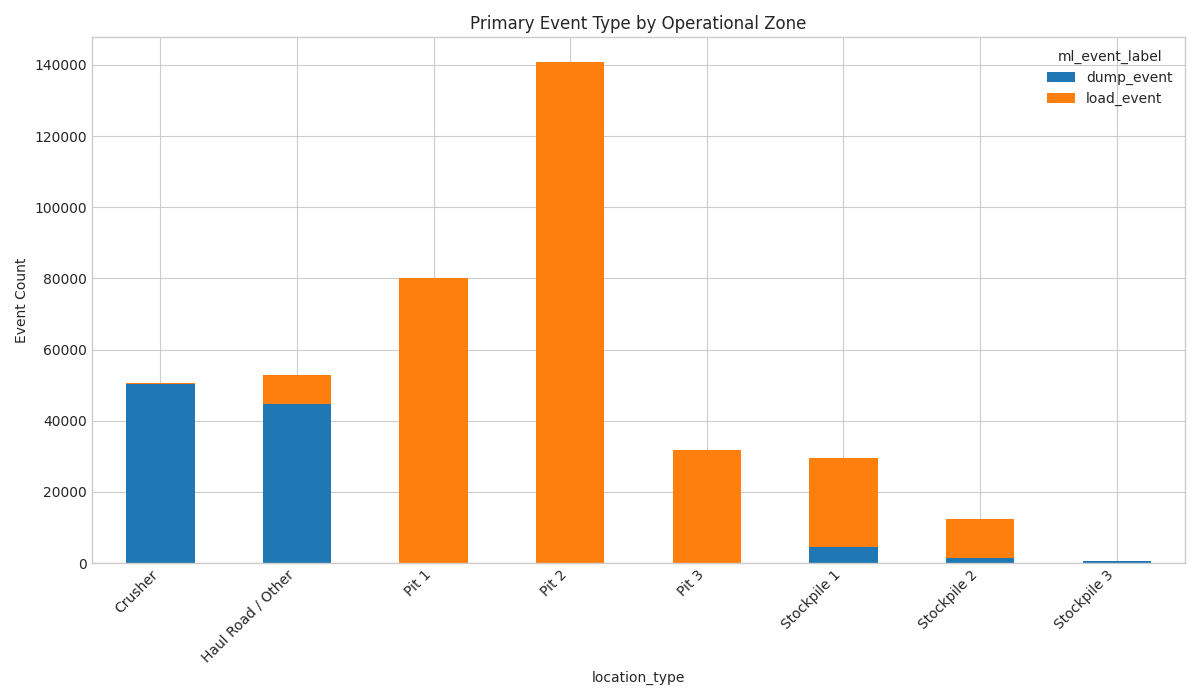

Source data for this figure (header and first rows):
location_type, dump_event, load_event
Crusher, 50418, 79
Haul Road / Other, 44611, 8196
Pit 1, 0, 80157
Pit 2, 0, 140700
Pit 3, 0, 31879
Stockpile 1, 4530, 25047
Stockpile 2, 1412, 10892
Stockpile 3, 537, 0
